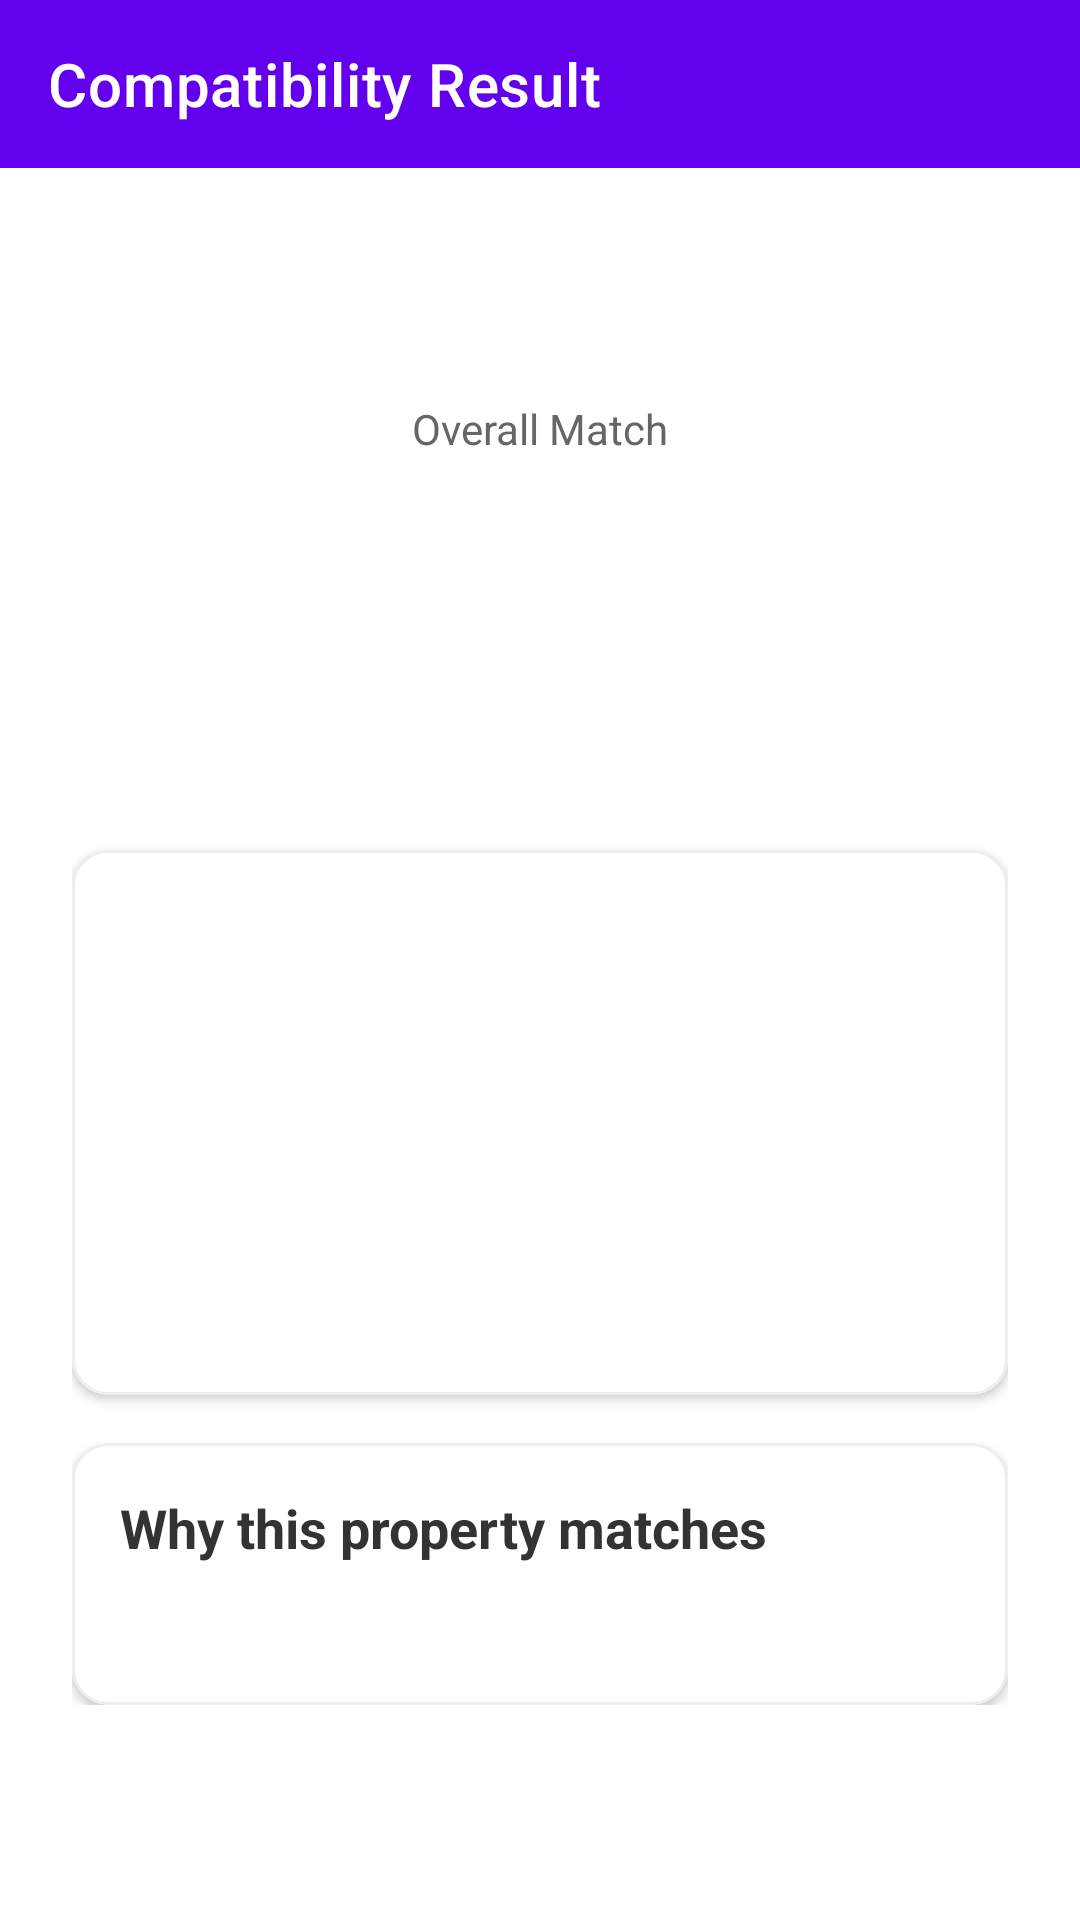

Reconstruct the res/layout file that produces this screen, plus the resources it refers to.
<!-- AndroidManifest.xml: application theme Theme.RentMate -->
<!-- res/layout/activity_compatibility_result.xml -->
<?xml version="1.0" encoding="utf-8"?>
<LinearLayout xmlns:android="http://schemas.android.com/apk/res/android"
    xmlns:app="http://schemas.android.com/apk/res-auto"
    xmlns:tools="http://schemas.android.com/tools"
    android:id="@+id/main"
    android:layout_width="match_parent"
    android:layout_height="match_parent"
    android:orientation="vertical"
    tools:context=".CompatibilityResultActivity">

    <com.google.android.material.appbar.MaterialToolbar
        android:id="@+id/toolbar"
        android:layout_width="match_parent"
        android:layout_height="?attr/actionBarSize"
        android:background="?attr/colorPrimary"
        app:title="@string/title_compatibility"
        app:titleTextColor="@color/white" />

    <ScrollView
        android:layout_width="match_parent"
        android:layout_height="match_parent">

        <LinearLayout
            android:layout_width="match_parent"
            android:layout_height="wrap_content"
            android:orientation="vertical"
            android:padding="24dp">

            <TextView
                android:id="@+id/tvPropertyTitle"
                android:layout_width="wrap_content"
                android:layout_height="wrap_content"
                android:textSize="22sp"
                android:textStyle="bold"
                android:textColor="@color/purple_500"
                android:layout_gravity="center_horizontal"/>

            <TextView
                android:layout_width="wrap_content"
                android:layout_height="wrap_content"
                android:text="@string/label_overall_match"
                android:layout_marginTop="24dp"
                android:layout_gravity="center_horizontal"
                android:textColor="#666666"/>

            <TextView
                android:id="@+id/tvOverallScore"
                android:layout_width="wrap_content"
                android:layout_height="wrap_content"
                android:textSize="56sp"
                android:textStyle="bold"
                android:textColor="@color/teal_700"
                android:layout_gravity="center_horizontal"/>

            <TextView
                android:id="@+id/tvCategory"
                android:layout_width="wrap_content"
                android:layout_height="wrap_content"
                android:textSize="18sp"
                android:textStyle="bold"
                android:layout_gravity="center_horizontal"
                android:layout_marginBottom="32dp"/>

            
            <com.google.android.material.card.MaterialCardView
                android:layout_width="match_parent"
                android:layout_height="wrap_content"
                app:cardCornerRadius="12dp"
                app:cardElevation="2dp"
                app:strokeWidth="1dp"
                app:strokeColor="#EEEEEE">

                <LinearLayout
                    android:layout_width="match_parent"
                    android:layout_height="wrap_content"
                    android:orientation="vertical"
                    android:padding="16dp">

                    <TextView
                        android:id="@+id/tvBudgetScore"
                        android:layout_width="match_parent"
                        android:layout_height="wrap_content"
                        android:textSize="15sp"
                        android:layout_marginBottom="12dp"
                        android:textColor="#333333"/>

                    <TextView
                        android:id="@+id/tvLocationScore"
                        android:layout_width="match_parent"
                        android:layout_height="wrap_content"
                        android:textSize="15sp"
                        android:layout_marginBottom="12dp"
                        android:textColor="#333333"/>

                    <TextView
                        android:id="@+id/tvRoomTypeScore"
                        android:layout_width="match_parent"
                        android:layout_height="wrap_content"
                        android:textSize="15sp"
                        android:layout_marginBottom="12dp"
                        android:textColor="#333333"/>

                    <TextView
                        android:id="@+id/tvAmenitiesScore"
                        android:layout_width="match_parent"
                        android:layout_height="wrap_content"
                        android:textSize="15sp"
                        android:layout_marginBottom="12dp"
                        android:textColor="#333333"/>

                    <TextView
                        android:id="@+id/tvRulesScore"
                        android:layout_width="match_parent"
                        android:layout_height="wrap_content"
                        android:textSize="15sp"
                        android:textColor="#333333"/>
                </LinearLayout>
            </com.google.android.material.card.MaterialCardView>

            
            <com.google.android.material.card.MaterialCardView
                android:layout_width="match_parent"
                android:layout_height="wrap_content"
                android:layout_marginTop="16dp"
                app:cardCornerRadius="12dp"
                app:cardElevation="2dp"
                app:strokeWidth="1dp"
                app:strokeColor="#EEEEEE">

                <LinearLayout
                    android:layout_width="match_parent"
                    android:layout_height="wrap_content"
                    android:orientation="vertical"
                    android:padding="16dp">

                    <TextView
                        android:layout_width="wrap_content"
                        android:layout_height="wrap_content"
                        android:text="@string/label_why_match_property"
                        android:textStyle="bold"
                        android:textSize="18sp"
                        android:textColor="#333333"
                        android:layout_marginBottom="12dp"/>

                    <TextView
                        android:id="@+id/tvExplanations"
                        android:layout_width="match_parent"
                        android:layout_height="wrap_content"
                        android:textSize="14sp"
                        android:textColor="#555555"
                        android:lineSpacingExtra="6dp"/>
                </LinearLayout>
            </com.google.android.material.card.MaterialCardView>

            <ProgressBar
                android:id="@+id/pbLoading"
                android:layout_width="wrap_content"
                android:layout_height="wrap_content"
                android:layout_gravity="center"
                android:visibility="gone"
                android:layout_marginTop="32dp"/>

        </LinearLayout>
    </ScrollView>
</LinearLayout>
<!-- resources referenced by this layout -->
<resources>
  <string name="label_overall_match">Overall Match</string>
  <string name="label_why_match_property">Why this property matches</string>
  <string name="title_compatibility">Compatibility Result</string>
  <style name="Theme.RentMate" parent="Theme.MaterialComponents.DayNight.NoActionBar">
          
          <item name="colorPrimary">@color/purple_500</item>
          <item name="colorPrimaryVariant">@color/purple_700</item>
          <item name="colorOnPrimary">@color/white</item>
          
          <item name="colorSecondary">@color/teal_200</item>
          <item name="colorSecondaryVariant">@color/teal_700</item>
          <item name="colorOnSecondary">@color/black</item>
          
          <item name="android:statusBarColor">?attr/colorPrimaryVariant</item>
          
      </style>
  <!-- not gathered from this repository: default colours our renderer supplied (Android Studio template values) -->
  <color name="purple_500">#FF6200EE</color>
  <color name="purple_700">#FF3700B3</color>
  <color name="teal_200">#FF03DAC5</color>
  <color name="teal_700">#FF018786</color>
  <color name="black">#FF000000</color>
  <color name="white">#FFFFFFFF</color>
</resources>
